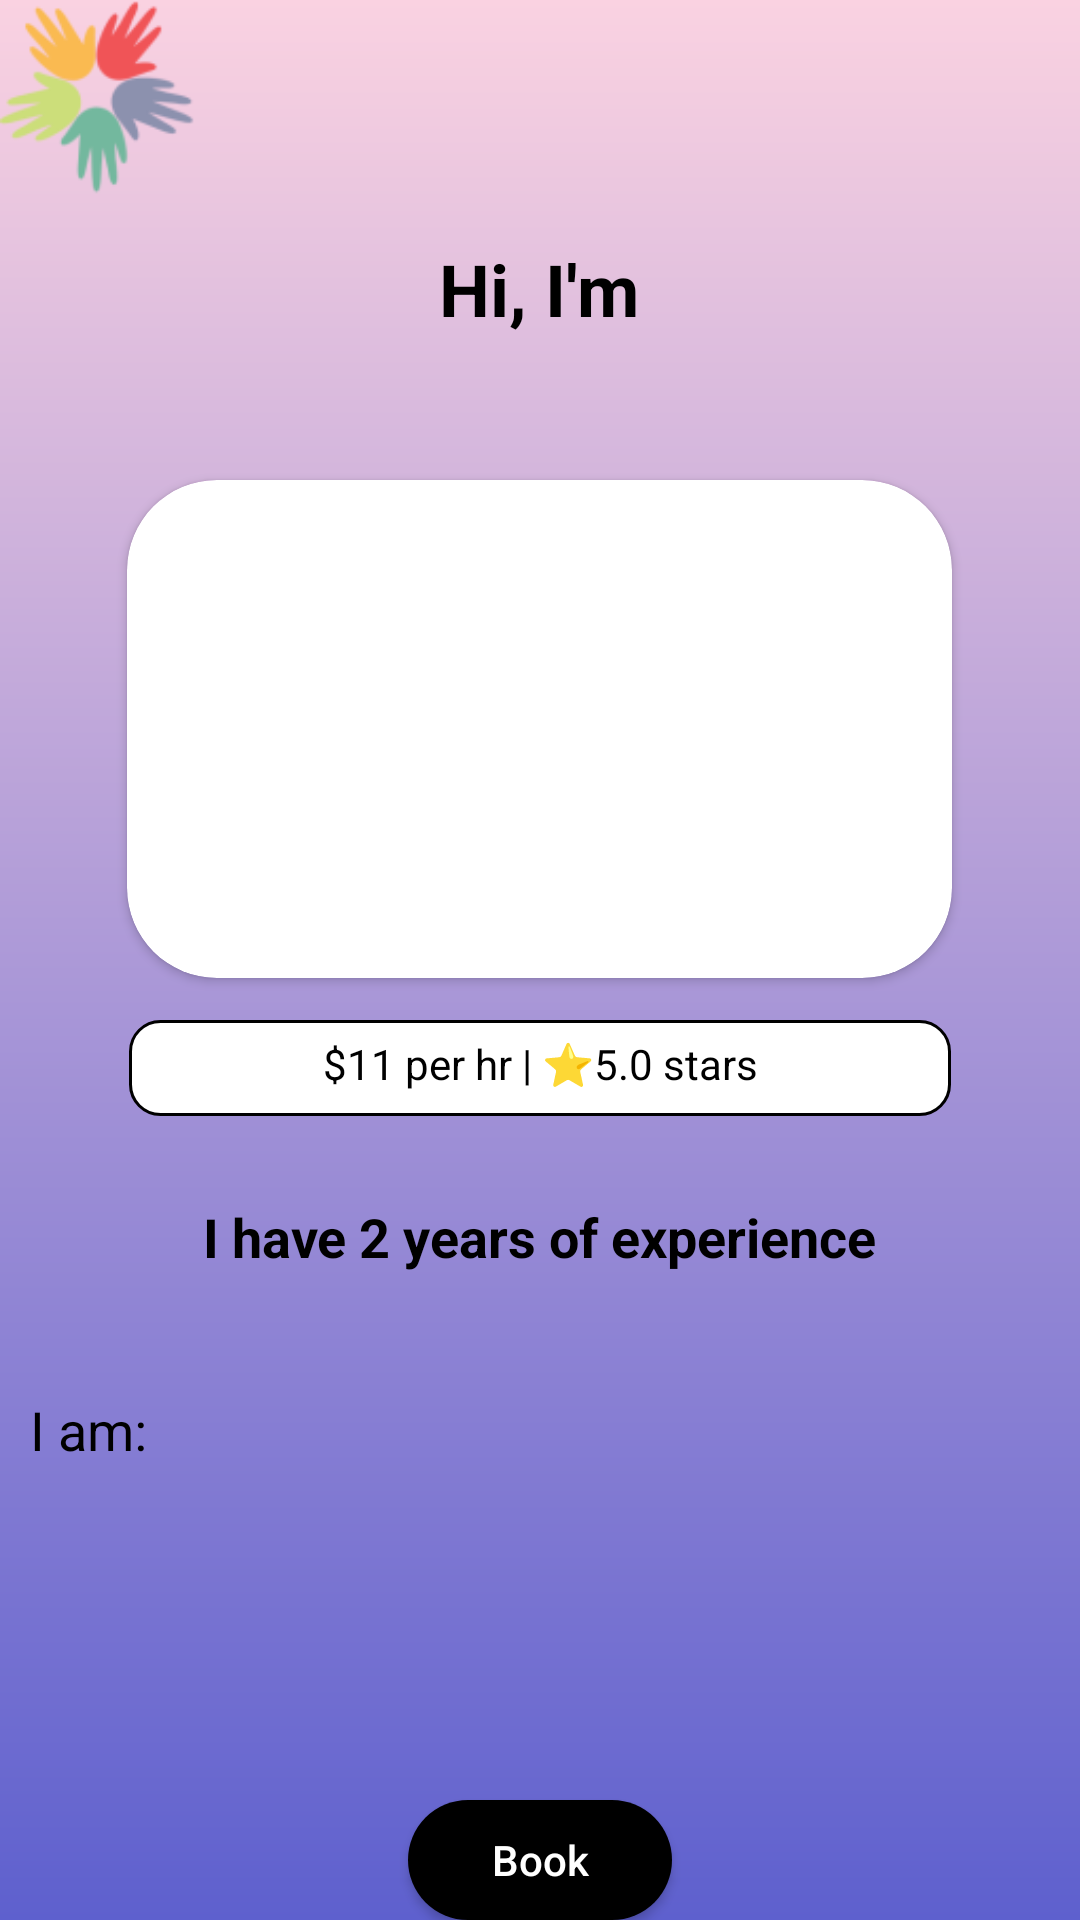

Here is an Android app screen rendered from its layout file. Give the layout XML and the strings, colors and styles it references.
<!-- AndroidManifest.xml: application theme Theme.Final_Project -->
<!-- res/layout/activity_nanny_details.xml -->
<?xml version="1.0" encoding="UTF-8"?>
    <RelativeLayout
    android:background="@drawable/gradient"
    tools:context=".NannyDetails"
    android:layout_height="match_parent"
    android:layout_width="match_parent"
    xmlns:tools="http://schemas.android.com/tools"
    xmlns:app="http://schemas.android.com/apk/res-auto"
    xmlns:android="http://schemas.android.com/apk/res/android">
    <include layout="@layout/toolbar"/>

    <TextView
        android:id="@+id/name"
        android:layout_width="wrap_content"
        android:layout_height="wrap_content"
        android:layout_alignParentTop="true"
        android:layout_centerHorizontal="true"
        android:textAlignment="center"
        android:layout_marginTop="80dp"
        android:text="Hi, I'm"
        android:textColor="@color/black"
        android:textSize="24sp"
        android:textStyle="bold" />

    <TextView
        android:id="@+id/details"
        android:layout_width="275dp"
        android:layout_height="wrap_content"
        android:layout_centerHorizontal="true"
        android:textAlignment="center"
        android:layout_marginTop="120dp"
        android:textColor="@color/black"
        android:textSize="16dp"
        android:textStyle="italic"/>

    <androidx.cardview.widget.CardView
        android:layout_width="275dp"
        android:layout_height="166dp"
        android:elevation="12dp"
        android:id="@+id/view2"
        android:layout_centerHorizontal="true"
        app:cardCornerRadius="30dp"
        android:layout_marginTop="160dp">

        <ImageView
            android:id="@+id/nannyImage"
            android:layout_width="275dp"
            android:layout_height="166dp"
            android:layout_centerHorizontal="true"
            android:scaleType="fitXY" />

    </androidx.cardview.widget.CardView>

    <TextView
        android:id="@+id/price_and_Rating"
        android:layout_width="274dp"
        android:layout_height="32dp"
        android:layout_alignParentTop="true"
        android:layout_centerHorizontal="true"
        android:layout_marginTop="340dp"
        android:background="@drawable/back"
        android:paddingTop="5dp"
        android:text="$11 per hr | ⭐5.0 stars"
        android:textAlignment="center"
        android:textColor="@color/black" />

    <TextView
        android:layout_height="wrap_content"
        android:layout_width="wrap_content"
        android:id="@+id/exp"
        android:layout_marginTop="400dp"
        android:layout_marginLeft="20dp"
        android:text="I have 2 years of experience"
        android:textColor="@color/black"
        android:layout_centerHorizontal="true"
        android:textStyle="bold"
        style="@style/textStyleBody"/>

    <TextView
        android:id="@+id/qualities"
        style="@style/textStyleBody"
        android:layout_width="340dp"
        android:layout_height="118dp"
        android:layout_below="@id/exp"
        android:layout_centerHorizontal="true"
        android:layout_marginTop="40dp"
        android:layout_marginBottom="20dp"
        android:text="I am:"
        android:textColor="@color/black" />



    <Button
        android:background="@drawable/btn_background"
        android:layout_height="wrap_content"
        android:layout_width="wrap_content"
        android:id="@+id/btnBooking"
        android:layout_marginTop="600dp"
        android:text="Book"
        android:textColor="@color/white"
        android:layout_marginEnd="139dp"
        android:layout_centerHorizontal="true"
        android:textAllCaps="false"/>

</RelativeLayout>
<!-- res/layout/toolbar.xml (included above) -->
<?xml version="1.0" encoding="utf-8"?>
<RelativeLayout xmlns:android="http://schemas.android.com/apk/res/android"
    android:layout_width="match_parent"
    android:layout_height="65dp"
    android:id="@+id/toolbar"
    android:background="@android:color/transparent">
    <RelativeLayout
        android:layout_width="match_parent"
        android:layout_height="65dp">

        <ImageView
            android:layout_width="65dp"
            android:layout_height="65dp"
            android:src="@drawable/img_logo"
            android:layout_centerVertical="true" />


        <ImageView
            android:layout_width="45dp"
            android:layout_height="45dp"
            android:layout_alignParentEnd="true"
            android:id="@+id/menu_icon"
            android:layout_centerVertical="true"
            android:src="@drawable/ic_baseline_menu_24"
            android:clickable="true"/>
    </RelativeLayout>

</RelativeLayout>
<!-- resources referenced by this layout -->
<resources>
  <color name="black">#FF000000</color>
  <color name="white">#FFFFFFFF</color>
  <!-- drawable back (drawable) -->
  <?xml version="1.0" encoding="utf-8"?>
  <shape xmlns:android="http://schemas.android.com/apk/res/android" android:shape="rectangle" >
      <solid android:color="@android:color/white" />
      <stroke android:width="1dip" android:color="#000000"/>
      <corners android:radius="10dp"/>
  
  </shape>
  <!-- drawable btn_background (drawable) -->
  <?xml version="1.0" encoding="utf-8"?>
  <shape xmlns:android="http://schemas.android.com/apk/res/android"
      android:shape="rectangle">
      <solid android:color="#000"/>
      <corners android:radius="25dp"/>
      <padding android:right="5dp"
          android:bottom="5dp"
          android:left="5dp"
          android:top="5dp"
          />
  </shape>
  <!-- drawable gradient (drawable) -->
  <?xml version="1.0" encoding="utf-8"?>
  <shape xmlns:android="http://schemas.android.com/apk/res/android"
      android:shape="rectangle">
      <gradient
          android:startColor="#5e60ce"
          android:endColor="#fad2e1"
          android:angle="90" />
  
  </shape>
  <!-- drawable img_logo: png bitmap (drawable, 7923 bytes) -->
  <style parent="TextAppearance.AppCompat" name="textStyleBody">
  
          <item name="android:textSize">18sp</item>
  
          <item name="android:color">@android:color/black</item>
  
      </style>
  <style name="Theme.Final_Project" parent="Theme.MaterialComponents.DayNight.NoActionBar">
          
          <item name="colorPrimary">@color/black</item>
          <item name="colorPrimaryVariant">@color/purple_700</item>
          <item name="colorOnPrimary">@color/white</item>
          
          <item name="colorSecondary">@color/teal_200</item>
          <item name="colorSecondaryVariant">@color/teal_700</item>
          <item name="colorOnSecondary">@color/black</item>
          
          <item name="android:statusBarColor" tools:targetApi="l">?attr/colorPrimaryVariant</item>
          
      </style>
  <color name="purple_700">#FF3700B3</color>
  <color name="teal_200">#FF03DAC5</color>
  <color name="teal_700">#FF018786</color>
</resources>
